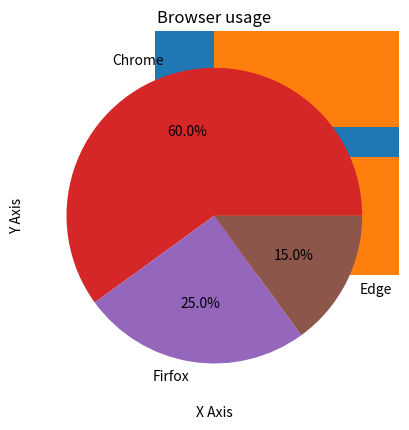

Reproduce this figure in Python.
import matplotlib.pyplot as plt

plt.plot([1, 2, 3], [4, 5, 6])
plt.show()
x = [1, 2, 3, 4]
y = [10, 20, 25, 30]
plt.plot(x, y, marker='o', linestyle='--')
plt.xlabel("X Axis")
plt.ylabel("Y Axis")
plt.title("Line Chart")
plt.grid(True)
plt.show()
names = ["A", "B", "C"]
scores = [80, 90, 100]
plt.bar(names, scores)
plt.title("Student Scores")
plt.show()
plt.barh(names, scores)
plt.show()
plt.scatter(x, y)
plt.show()
marks = [50, 60, 80, 70, 77, 86]
plt.hist(marks, bins=5)
plt.title("Marks")
plt.show()

labels = ["Chrome", "Firfox", "Edge"]
sizes = [60, 25, 15]
plt.pie(sizes, labels=labels, autopct='%1.1f%%')
plt.title("Browser usage")
plt.show()


